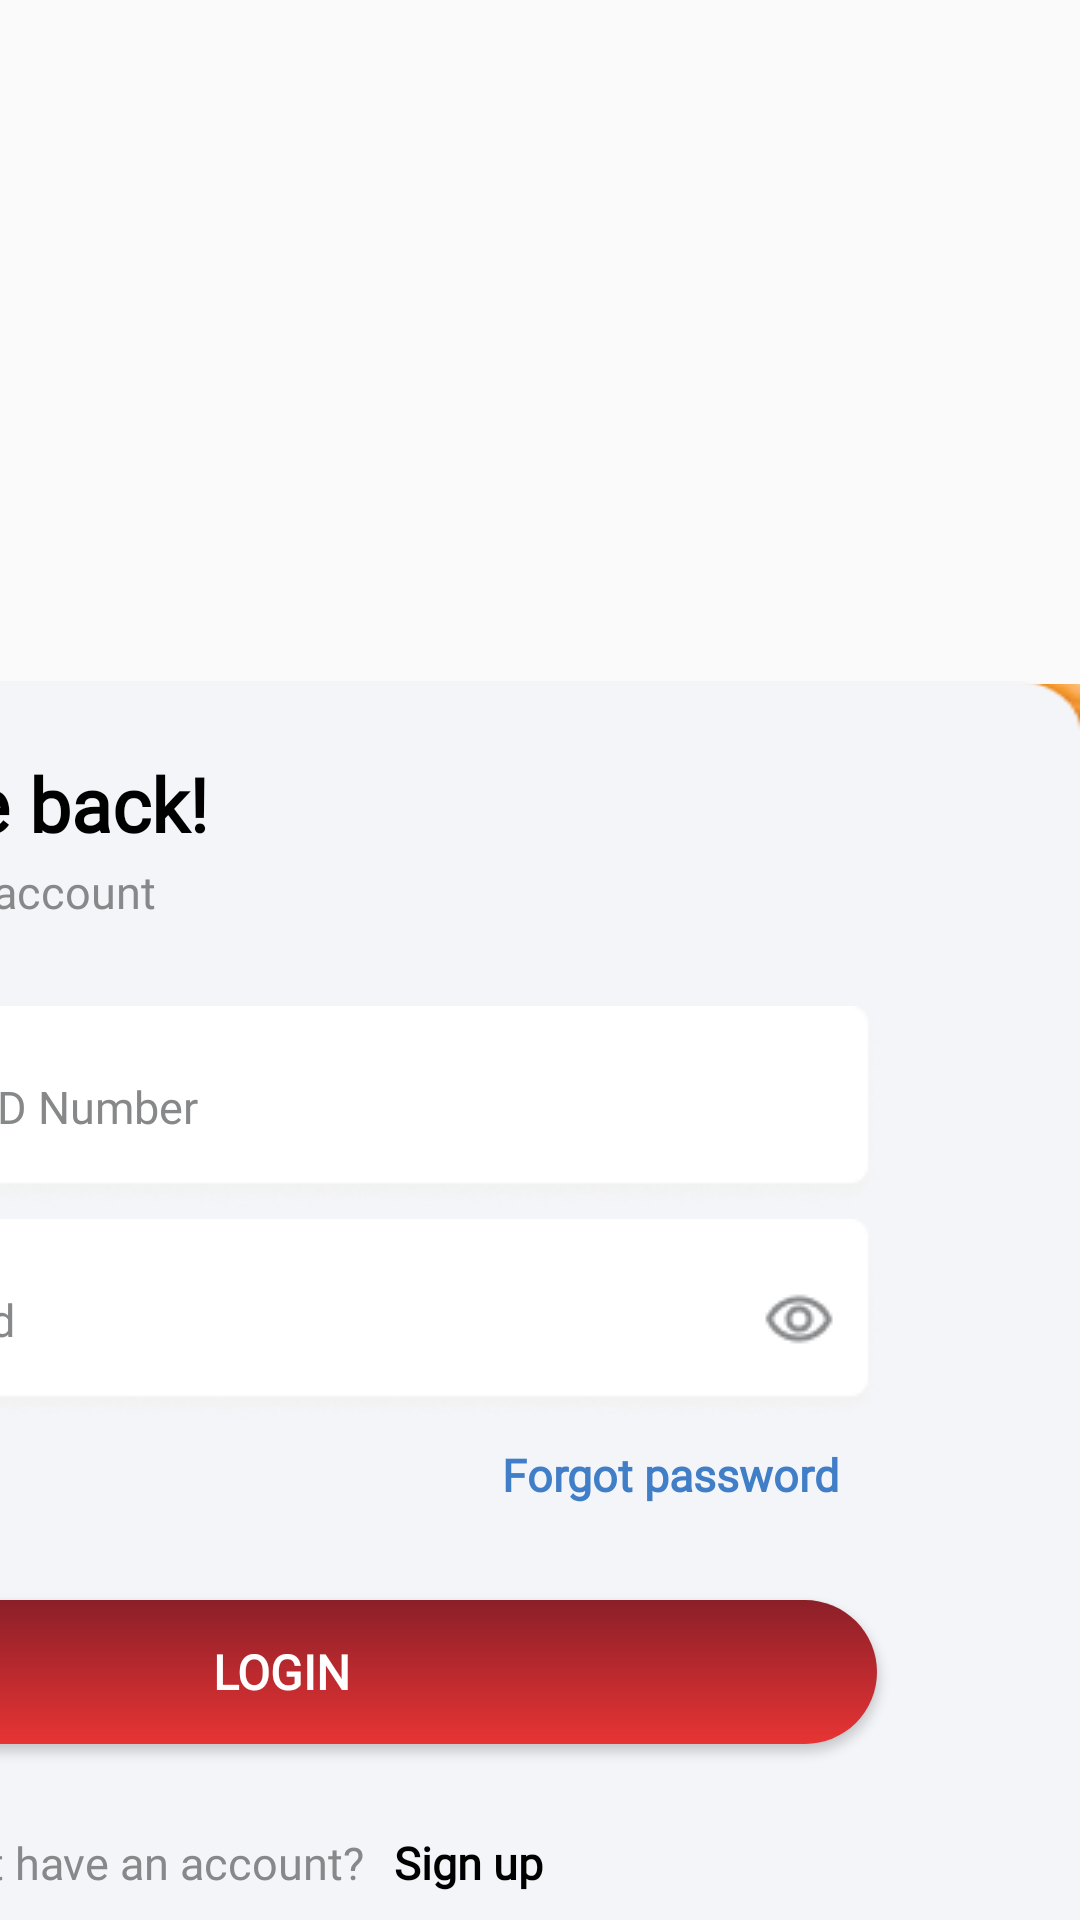

Android layout source for this screen:
<!-- AndroidManifest.xml: application theme AppTheme -->
<!-- res/layout/activity_sign_in_landscape.xml -->
<?xml version="1.0" encoding="utf-8"?>
<androidx.constraintlayout.widget.ConstraintLayout xmlns:android="http://schemas.android.com/apk/res/android"
    xmlns:app="http://schemas.android.com/apk/res-auto"
    xmlns:tools="http://schemas.android.com/tools"
    android:layout_width="match_parent"
    android:layout_height="match_parent"
    tools:context=".SignIn">

    <ImageView
        android:id="@+id/signinbg"
        android:layout_width="515dp"
        android:layout_height="412dp"
        android:contentDescription="bgimg"
        android:scaleType="fitXY"
        android:src="@drawable/signinbg"
        app:layout_constraintBottom_toBottomOf="parent"
        app:layout_constraintEnd_toEndOf="parent"
        app:layout_constraintHorizontal_bias="0.0"
        app:layout_constraintStart_toStartOf="parent" />

    <androidx.constraintlayout.widget.ConstraintLayout
        android:id="@+id/sign_in_bg_"
        android:layout_width="477dp"
        android:layout_height="413dp"
        android:background="@drawable/signincontent"
        app:layout_constraintBottom_toBottomOf="parent"
        app:layout_constraintEnd_toEndOf="parent"
        app:layout_constraintHorizontal_bias="1.0"
        app:layout_constraintStart_toStartOf="parent">

        <TextView
            android:id="@+id/welcomeText"
            android:layout_width="204dp"
            android:layout_height="32dp"
            android:layout_marginStart="16dp"
            android:layout_marginTop="24dp"
            android:fontFamily="@font/poppins_bold"
            android:text="Welcome back!"
            android:textColor="#000000"
            android:textSize="25sp"
            android:textStyle="bold"
            app:layout_constraintStart_toStartOf="parent"
            app:layout_constraintTop_toTopOf="parent" />

        <TextView
            android:id="@+id/signInText"
            android:layout_width="wrap_content"
            android:layout_height="wrap_content"
            android:layout_marginStart="16dp"
            android:layout_marginTop="4dp"
            android:fontFamily="@font/poppins"
            android:text="Sign in to your account"
            android:textColor="#868889"
            android:textSize="15sp"
            android:textStyle="normal"
            app:layout_constraintStart_toStartOf="parent"
            app:layout_constraintTop_toBottomOf="@id/welcomeText" />

        <EditText
            android:id="@+id/studentIDEditText"
            android:layout_width="0dp"
            android:layout_height="wrap_content"
            android:layout_marginStart="16dp"
            android:layout_marginTop="28dp"
            android:background="@drawable/rectangle"
            android:drawableLeft="@drawable/email"
            android:drawablePadding="8dp"
            android:fontFamily="@font/poppins"
            android:hint="Student ID Number"
            android:paddingStart="8dp"
            android:paddingEnd="8dp"
            android:textColor="#868889"
            android:textColorHint="#868889"
            android:textSize="15sp"
            android:textStyle="normal"
            app:layout_constraintStart_toStartOf="parent"
            app:layout_constraintTop_toBottomOf="@id/signInText" />

        <EditText
            android:id="@+id/loginpasswordEditText"
            android:layout_width="0dp"
            android:layout_height="wrap_content"
            android:layout_marginStart="16dp"
            android:layout_marginTop="4dp"
            android:background="@drawable/rectangle"
            android:drawableStart="@drawable/password"
            android:drawableEnd="@drawable/passhide"
            android:drawablePadding="8dp"
            android:fontFamily="@font/poppins"
            android:hint="Password"
            android:inputType="textPassword"
            android:paddingStart="8dp"
            android:paddingEnd="15dp"
            android:textColor="#868889"
            android:textColorHint="#868889"
            android:textSize="15sp"
            android:textStyle="normal"
            app:layout_constraintStart_toStartOf="parent"
            app:layout_constraintTop_toBottomOf="@id/studentIDEditText" />

        <TextView
            android:id="@+id/forgotPasswordText"
            android:layout_width="wrap_content"
            android:layout_height="wrap_content"
            android:layout_marginStart="268dp"
            android:layout_marginTop="8dp"
            android:clickable="true"
            android:fontFamily="@font/poppins"
            android:text="Forgot password"
            android:textColor="#407EC7"
            android:textSize="15sp"
            android:textStyle="bold"
            app:layout_constraintStart_toStartOf="@id/loginpasswordEditText"
            app:layout_constraintTop_toBottomOf="@id/loginpasswordEditText" />

        <Button
            android:id="@+id/loginButton"
            android:layout_width="397dp"
            android:layout_height="wrap_content"
            android:layout_marginStart="12dp"
            android:layout_marginTop="60dp"
            android:background="@drawable/gradient_button_background"
            android:fontFamily="@font/poppins"
            android:text="Login"
            android:textColor="@color/white"
            android:textSize="16sp"
            android:textStyle="bold"
            app:layout_constraintStart_toStartOf="parent"
            app:layout_constraintTop_toBottomOf="@id/loginpasswordEditText" />

        <TextView
            android:id="@+id/signUpText"
            android:layout_width="wrap_content"
            android:layout_height="wrap_content"
            android:layout_marginStart="4dp"
            android:layout_marginTop="20dp"
            android:clickable="true"
            android:contextClickable="true"
            android:fontFamily="@font/poppins"
            android:text="Sign up"
            android:textColor="#000000"
            android:textSize="15sp"
            android:textStyle="bold"
            app:layout_constraintBottom_toBottomOf="parent"
            app:layout_constraintEnd_toEndOf="parent"
            app:layout_constraintHorizontal_bias="0.031"
            app:layout_constraintStart_toEndOf="@+id/dontHaveAccountText"
            app:layout_constraintTop_toBottomOf="@id/loginButton" />

        <TextView
            android:id="@+id/dontHaveAccountText"
            android:layout_width="wrap_content"
            android:layout_height="wrap_content"
            android:layout_marginStart="84dp"
            android:layout_marginTop="20dp"
            android:fontFamily="@font/poppins"
            android:text="Don't have an account?"
            android:textColor="#868889"
            android:textSize="15sp"
            android:textStyle="normal"
            app:layout_constraintBottom_toBottomOf="parent"
            app:layout_constraintStart_toStartOf="parent"
            app:layout_constraintTop_toBottomOf="@+id/loginButton" />

    </androidx.constraintlayout.widget.ConstraintLayout>
</androidx.constraintlayout.widget.ConstraintLayout>
<!-- resources referenced by this layout -->
<resources>
  <color name="white">#FFFFFFFF</color>
  <!-- drawable email: png bitmap (drawable, 463 bytes) -->
  <!-- drawable gradient_button_background (drawable) -->
  <shape xmlns:android="http://schemas.android.com/apk/res/android">
      <gradient
          android:startColor="#8B1F28"
          android:endColor="#E83434"
          android:angle="270" />
      <corners
          android:radius="24dp" />
  </shape>
  <!-- drawable passhide: png bitmap (drawable, 709 bytes) -->
  <!-- drawable password: png bitmap (drawable, 447 bytes) -->
  <!-- drawable rectangle: png bitmap (drawable, 3215 bytes) -->
  <!-- drawable signinbg: png bitmap (drawable, 711900 bytes) -->
  <!-- drawable signincontent: png bitmap (drawable, 2300 bytes) -->
  <style name="AppTheme" parent="Theme.AppCompat.Light.NoActionBar">
          
          <item name="android:windowFullscreen">true</item>
          <item name="colorPrimary">@color/purple_500</item>
          <item name="colorPrimaryVariant">@color/purple_700</item>
          <item name="colorOnPrimary">@color/white</item>
          
          <item name="colorSecondary">@color/teal_200</item>
          <item name="colorSecondaryVariant">@color/teal_700</item>
          <item name="colorOnSecondary">@color/black</item>
          
          <item name="android:statusBarColor">?attr/colorPrimaryVariant</item>
          
          <item name="android:listDivider" />
          <item name="android:textColorSecondary">@drawable/screen_background_holo_light</item>
  
  
      </style>
  <color name="purple_500">#FF6200EE</color>
  <color name="purple_700">#FF3700B3</color>
  <color name="teal_200">#FF03DAC5</color>
  <color name="teal_700">#FF018786</color>
  <color name="black">#FF000000</color>
</resources>
